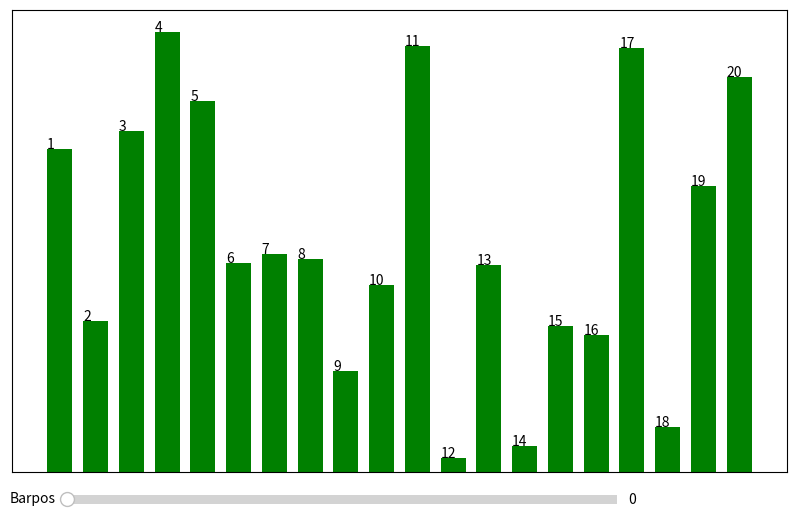

This chart was generated by the following Python code:
import matplotlib.pyplot as plt
import numpy as np
from matplotlib.widgets import Slider

fig,ax=plt.subplots(figsize=(10,6))

x=np.arange(1,38)
y=np.random.rand(len(x))

N=20

def bar(pos):
    pos = int(pos)
    ax.clear()
    if pos+N > len(x): 
        n=len(x)-pos
    else:
        n=N
    X=x[pos:pos+n]
    Y=y[pos:pos+n]
    ax.bar(X,Y,width=0.7,align='edge',color='green',ecolor='black')

    for i,txt in enumerate(X):
       ax.annotate(txt, (X[i],Y[i]))

    ax.xaxis.set_ticks([])
    ax.yaxis.set_ticks([])

barpos = plt.axes([0.18, 0.05, 0.55, 0.03], facecolor="skyblue")
slider = Slider(barpos, 'Barpos', 0, len(x)-N, valinit=0)
slider.on_changed(bar)

bar(0)

plt.show()